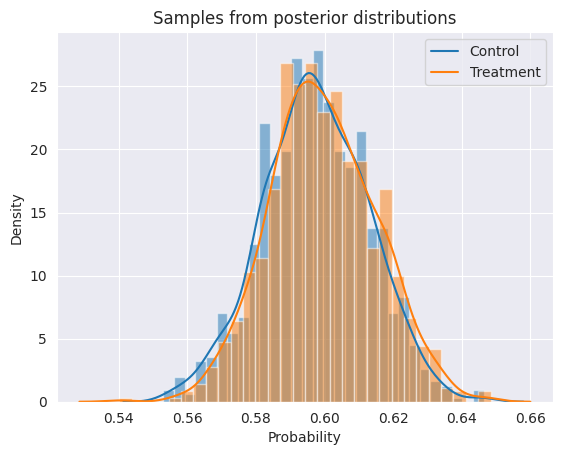

Write the Python code that produced this figure.
"""
Notes:
    -   For convenience, now T_ES and C_ES are set to T and C, 
        s.t. the rest of the code runs. But this loses the fixed 
        horizon comparisons.
"""

import numpy as np
import pandas as pd

import seaborn as sns
import matplotlib.pyplot as plt

import scipy.stats as stats
import random
from datetime import datetime


# Track total runtime
_start_time = datetime.now()

"""
Part 0: Settings & Hyperparameters
"""
random.seed(0)

# H0: effect = 0, H1: effect = mde (note, not composite! though still practical for that purpose)
hypotheses = {"null": 0.6, "alt": 0.65, "mde": 0.05}
_relative_loss_theshold = 0.05 # Used for loss -> e.g. 0.05 = 5% of prior effect deviation is accepted 

# Define Control & Treatment DGP (Bernoulli distributed)
C = {"n": 1000, "true_prob": 0.6} 
T = {"n": 1000, "true_prob": 0.6}

# Define Prior (Beta distributed -> Conjugate)
prior = {"n": 1000, "weight": 25, "prior_control": 0.6, "prior_treatment": 0.7}

# Early Stopping parameters (criteria in % for intuitive use-cases)
sequential_testing = False
early_stopping = {"stopping_criteria_prob": 95, "interim_test_interval": 10}

"""
Part 1: Generate Data
"""

def get_bernoulli_sample(mean, n):
    # Sample bernoulli distribution with relevant metrics
    samples = [1 if random.random() < mean else 0 for _ in range(n)]
    converted = sum(samples)
    mean = converted/n
    
    return samples, converted, mean 

C["sample"], C["converted"], C["sample_conversion_rate"] = get_bernoulli_sample(mean = C["true_prob"], n = C["n"])
T["sample"], T["converted"], T["sample_conversion_rate"] = get_bernoulli_sample(mean = T["true_prob"], n = T["n"])



"""
Part 2: Log Likelihoods 
"""
# Log is important, to prevent "float division by zero" as data dimensions increase and likelihoods converge to 0

def bernoulli_log_likelihood(hypothesis, outcomes):
    log_likelihood = 0.0
    for y in outcomes:
        if y == 1:
            log_likelihood += np.log(hypothesis)
        elif y == 0:
            log_likelihood += np.log(1 - hypothesis)
        else:
            raise ValueError("Outcomes must contain non-negative integers")

    return log_likelihood

def log_likelihood_ratio_test(treatment):
    # Get likelihoods
    null_log_likelihood = bernoulli_log_likelihood(hypotheses["null"], treatment)
    alt_log_likelihood = bernoulli_log_likelihood(hypotheses["alt"], treatment)

    # Compute BF: H1|H0
    log_bayes_factor = alt_log_likelihood - null_log_likelihood
    bayes_factor = round(np.exp(log_bayes_factor), 3)

    return bayes_factor

T["bayes_factor"] = log_likelihood_ratio_test(T["sample"])



"""
Part 2.5: Early Stopping
"""

def early_stopping_sampling(treatment):
    # Stopping criteria (symmetric) - computed using hyperparameter confidence %
    k =  early_stopping["stopping_criteria_prob"] / (100 - early_stopping["stopping_criteria_prob"])
    
    # Initialise
    bayes_factor, n_test = 0, 0
    early_stop = False
    interim_tests = []
    
    while early_stop == False:
        # sample        
        n_test += 1
        n_observed = n_test * early_stopping["interim_test_interval"]
        
        # Full data set utilised
        if n_observed > T["n"]:
            break
        
        data_observed = treatment[:n_observed]
        bayes_factor = log_likelihood_ratio_test(data_observed)
        print(f"n: {n_observed}/{T['n']}, BF: {bayes_factor}")
        
        # Stopping criteria
        if (bayes_factor > k or bayes_factor < 1/k):
            early_stop = True
        
        interim_tests.append((n_observed, bayes_factor))
    
    # Format new collections of info on treatment/control (slice control based on sample size of early stopping)
    T_ES = {
        "sample": data_observed,
        "converted": sum(data_observed),
        "sample_conversion_rate": round(sum(data_observed) / n_observed, 3),
        "bayes_factor": bayes_factor,
        "interim_tests": interim_tests,
        "early_stop": early_stop,
        "n": n_observed,
        "n_test": n_test,
        "true_prob": T["true_prob"]
        }
    
    C_ES = {
        "sample": C["sample"][:n_observed],
        "converted": sum(C["sample"][:n_observed]),
        "sample_conversion_rate": round(sum(C["sample"][:n_observed]) / n_observed, 3),
        "n": n_observed,
        "true_prob": C["true_prob"]
        }
        
    return T_ES, C_ES, k

if sequential_testing == True:
    T_ES, C_ES, early_stopping["k"] = early_stopping_sampling(T["sample"])
    T, C = T_ES, C_ES

"""
Part 3: Priors (Conjugate)
"""

def beta_prior(prior_prob, weight, n):
    # Sample from Beta distribution: B(weight(prior belief) + 1, weight(1 - prior belief) + 1)
    a = round(prior_prob, 1) * weight + 1
    b = (1 - round(prior_prob, 1)) * weight + 1
    beta_prior = stats.beta(a, b)
    samples = beta_prior.rvs(size = n)    
    return beta_prior, samples, a, b

C["prior_dist"], C["prior_sample"], C["prior_beta_a"], C["prior_beta_b"] = beta_prior(prior["prior_control"], prior["weight"], prior["n"])
T["prior_dist"], T["prior_sample"], T["prior_beta_a"], T["prior_beta_b"] = beta_prior(prior["prior_treatment"], prior["weight"], prior["n"])



"""
Part 4: Posteriors
"""
def beta_posterior(prior_a, prior_b, converted, n):
    # Beta distribution because prior Beta distribution is conjugate
    beta_posterior = stats.beta(prior_a + converted, prior_b + (n - converted))
    samples = beta_posterior.rvs(size = n) 
    return beta_posterior, samples

C["post_dist"], C["post_sample"] = beta_posterior(C["prior_beta_a"], C["prior_beta_b"], C["converted"], C["n"])
T["post_dist"], T["post_sample"] = beta_posterior(T["prior_beta_a"], T["prior_beta_b"], T["converted"], T["n"])



"""
Part 5: Reporting (Metrics & Visualisations)
"""

# Print hypotheses:
print(f"\n===============================\nH0: y = {hypotheses['null']}, H1: y = {hypotheses['alt']}\nmde = {hypotheses['mde']} \n===============================")

def metrics():    
    prob_H1 = round(T["bayes_factor"] / (T["bayes_factor"] + 1), 3)
    print(f"\nInformal probabilities: \nP[H1|BF]: {prob_H1}")
    
    # Evaluate how often treatment outperformes control
    treatment_won = [t - c >= hypotheses['mde'] for c, t in zip(C["post_sample"], T["post_sample"])]
    prob_TE_better_mde = round(np.mean(treatment_won), 2)
    print(f"posterior: P[T - C >= mde]: {prob_TE_better_mde}")
    treatment_won = [t >= c for c, t in zip(C["post_sample"], T["post_sample"])]
    prob_TE_positive = round(np.mean(treatment_won), 2)
    print(f"posterior: P[T >= C]: {prob_TE_positive}")
    
    
    
    # Get treatment effect measurement
    treatment_effect = { 
            "true": round(T["true_prob"] - C["true_prob"], 4),
            "observed": round(T["sample_conversion_rate"] - C["sample_conversion_rate"], 4),
            "estimated": round(T["post_sample"].mean() - C["post_sample"].mean(), 4),
            "prior": round(prior["prior_treatment"] - prior["prior_control"], 4)
        }
    
    print(f"\nTreatment effect:\n- true: {treatment_effect['true']}\n- observed: {treatment_effect['observed']}\n- prior: {treatment_effect['prior']}\n- posterior: {treatment_effect['estimated']}")
    
    # Compute loss (Reward/Penalise not choosing probability closest to the truth, by difference |T-C|)
    loss_control = [max(j - i, 0) for i,j in zip(C["post_sample"], T["post_sample"])]
    loss_control = [int(i)*j for i,j in zip(treatment_won, loss_control)]
    loss_control = round(np.mean(loss_control), 4)
    
    loss_treatment = [max(i - j, 0) for i,j in zip(C["post_sample"], T["post_sample"])]
    loss_treatment = [(1 - int(i))*j for i,j in zip(treatment_won, loss_treatment)]
    loss_treatment = round(np.mean(loss_treatment), 4)
    
    print(f"\nLoss (acceptable = {round(treatment_effect['prior'] * _relative_loss_theshold, 4)}):\n- Treatment: {loss_treatment}\n- Control: {loss_control}")
    
    return treatment_effect, loss_control, loss_treatment, prob_TE_better_mde, prob_TE_positive

treatment_effect, C["loss"], T["loss"], treatment_effect["p[TE>mde]"], treatment_effect["p[T>C]"] = metrics()


# Set the style & colors for the plots
sns.set_style('darkgrid')
_colors = plt.rcParams['axes.prop_cycle'].by_key()['color'] 

def plot_posteriors():
    # Plot the histogram + kernel (Posterior)
    plt.hist(C["post_sample"], bins = 30, alpha = 0.5, density=True, color = _colors[0])
    plt.hist(T["post_sample"], bins = 30, alpha = 0.5, density=True, color = _colors[1])
    sns.kdeplot(C["post_sample"], label='Control', fill = False, color = _colors[0])
    sns.kdeplot(T["post_sample"], label='Treatment', fill = False, color = _colors[1])
    plt.xlabel('Probability')
    plt.legend()
    plt.title("Samples from posterior distributions")
    plt.show()

plot_posteriors()

def plot_bayes_factors(interim_tests):
    x, y = zip(*interim_tests)
    plt.plot(x, y, marker = ".", linestyle = "-", label = "BF: H1|H0")
    
    # plot stopping criteria
    plt.axhline(y = 1, color = "red", linestyle = "--", linewidth = "0.6")
    plt.axhline(y = early_stopping["k"], color = "black", linestyle = "--", linewidth = "0.6")
    plt.axhline(y = 1/early_stopping["k"], color = "black", linestyle = "--", linewidth = "0.6")
        
    # Set the y-axis to log scale
    plt.yscale('log')
    
    plt.xlabel("Sample size")
    plt.ylabel("Bayes_factor")
    plt.legend()
    plt.title("Bayes Factors during interim testing")
    plt.plot()
    
if sequential_testing == True:
    plot_bayes_factors(T["interim_tests"])

# Print execution time
print(f"\n===============================\nTotal runtime:  {datetime.now() - _start_time}")

